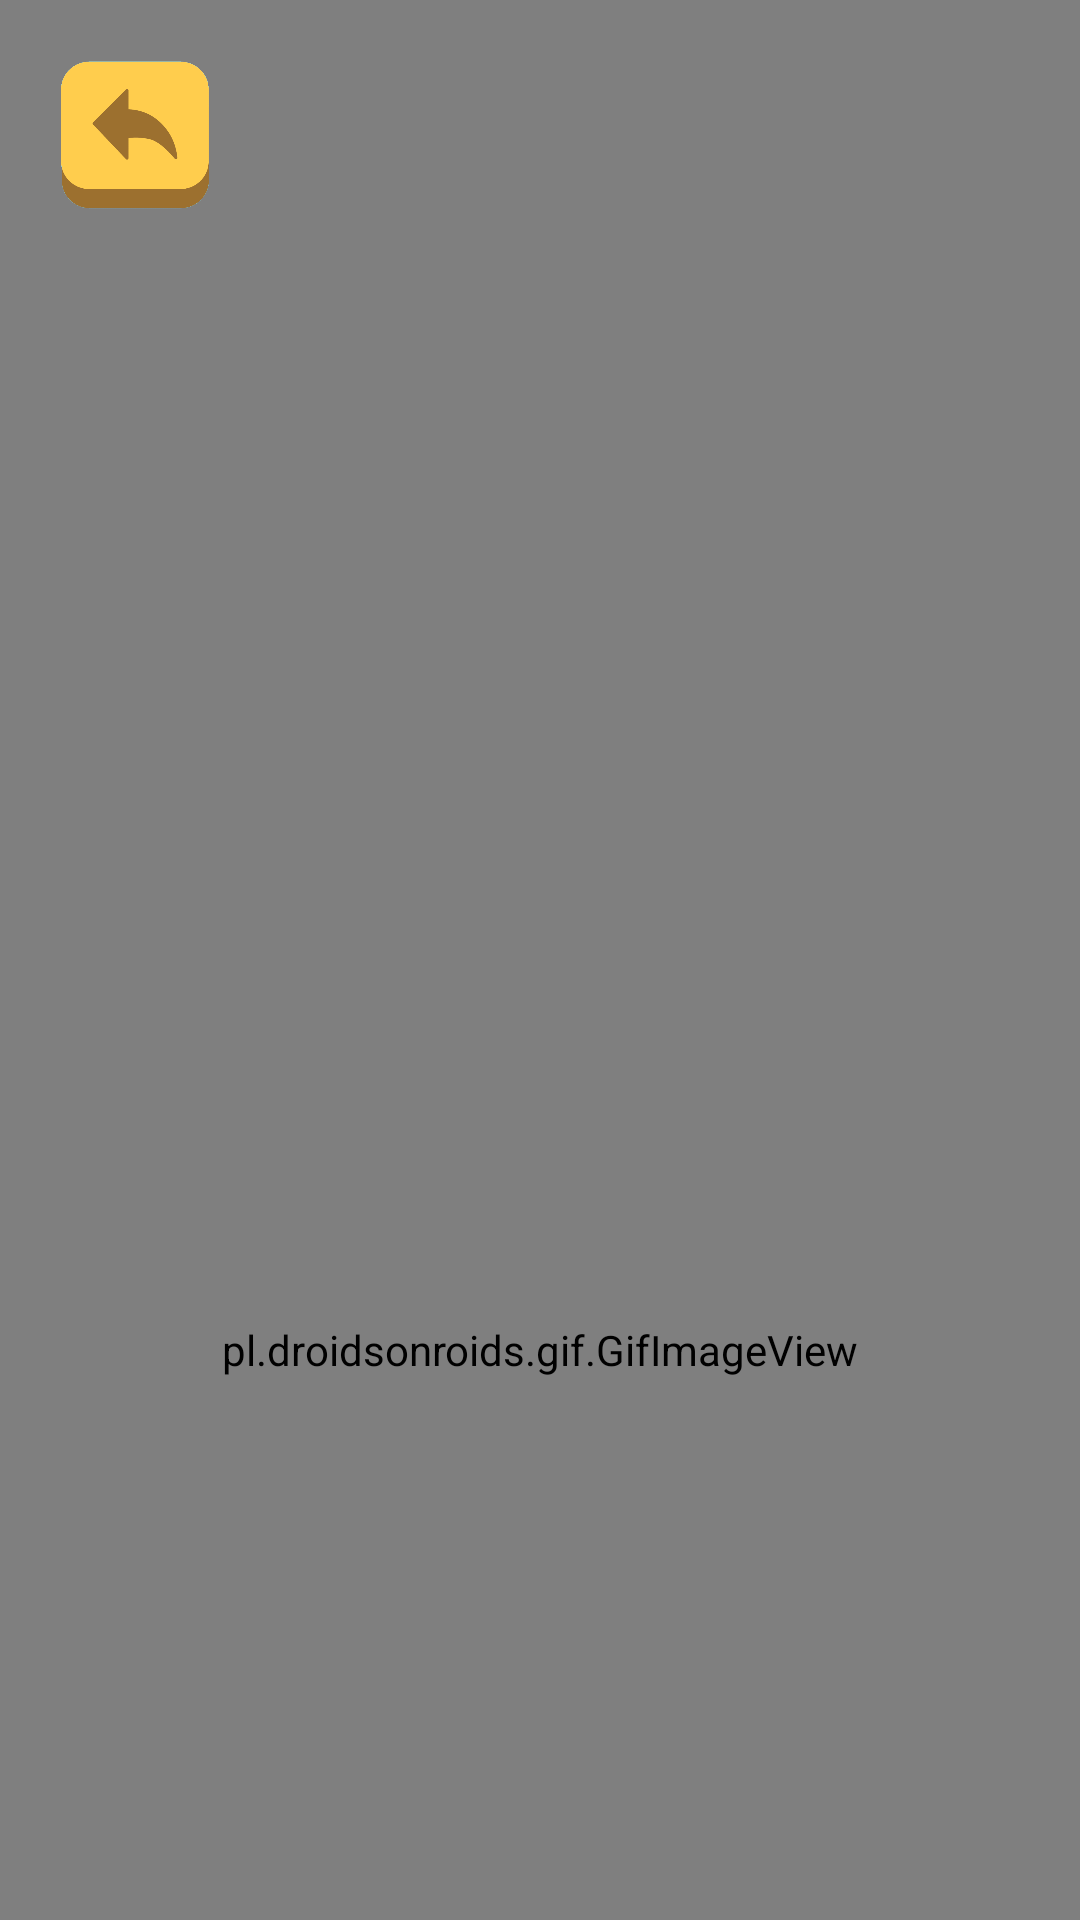

The Android layout XML behind this screen, and the referenced resources:
<!-- AndroidManifest.xml: application theme Theme.WhizMinds -->
<!-- res/layout/activity_student_settings.xml -->
<?xml version="1.0" encoding="utf-8"?>
<androidx.constraintlayout.widget.ConstraintLayout xmlns:android="http://schemas.android.com/apk/res/android"
    xmlns:app="http://schemas.android.com/apk/res-auto"
    xmlns:tools="http://schemas.android.com/tools"
    android:layout_width="match_parent"
    android:layout_height="match_parent"
    tools:context=".StudentSettingsActivity"
    android:background="@drawable/main_bg">

    <Button
        android:id="@+id/btnBackStudent"
        android:layout_width="50dp"
        android:layout_height="50dp"
        android:layout_margin="20dp"
        android:background="@drawable/btn_back"
        app:layout_constraintTop_toTopOf="parent"
        app:layout_constraintStart_toStartOf="parent"/>

    <ImageView
        android:id="@+id/settings"
        android:layout_width="300dp"
        android:layout_height="200dp"
        android:src="@drawable/title_settings"
        android:layout_marginTop="80dp"
        app:layout_constraintStart_toStartOf="parent"
        app:layout_constraintEnd_toEndOf="parent"
        app:layout_constraintTop_toTopOf="parent" />

    <pl.droidsonroids.gif.GifImageView
        android:id="@+id/notes"
        android:src="@drawable/notes"
        android:layout_width="match_parent"
        android:layout_height="900dp"
        app:layout_constraintStart_toStartOf="parent"
        app:layout_constraintEnd_toEndOf="parent"
        app:layout_constraintTop_toTopOf="parent"/>

    <Switch
        android:id="@+id/switchBackgroundMusic"
        android:layout_width="wrap_content"
        android:layout_height="wrap_content"
        android:text="Background Music"
        android:fontFamily="@font/titan_one"
        android:textSize="25sp"
        android:layout_marginTop="400dp"
        app:layout_constraintStart_toStartOf="parent"
        app:layout_constraintEnd_toEndOf="parent"
        app:layout_constraintTop_toBottomOf="@+id/settings"/>

</androidx.constraintlayout.widget.ConstraintLayout>
<!-- resources referenced by this layout -->
<resources>
  <!-- drawable btn_back: png bitmap (drawable, 27293 bytes) -->
  <!-- drawable main_bg: png bitmap (drawable, 204758 bytes) -->
  <!-- drawable notes: gif bitmap (drawable, 22236 bytes) -->
  <!-- drawable title_settings: png bitmap (drawable, 30156 bytes) -->
  <style name="Theme.WhizMinds" parent="Base.Theme.WhizMinds" />
  <style name="Base.Theme.WhizMinds" parent="Theme.AppCompat.Light.NoActionBar">
          
          
      </style>
</resources>
